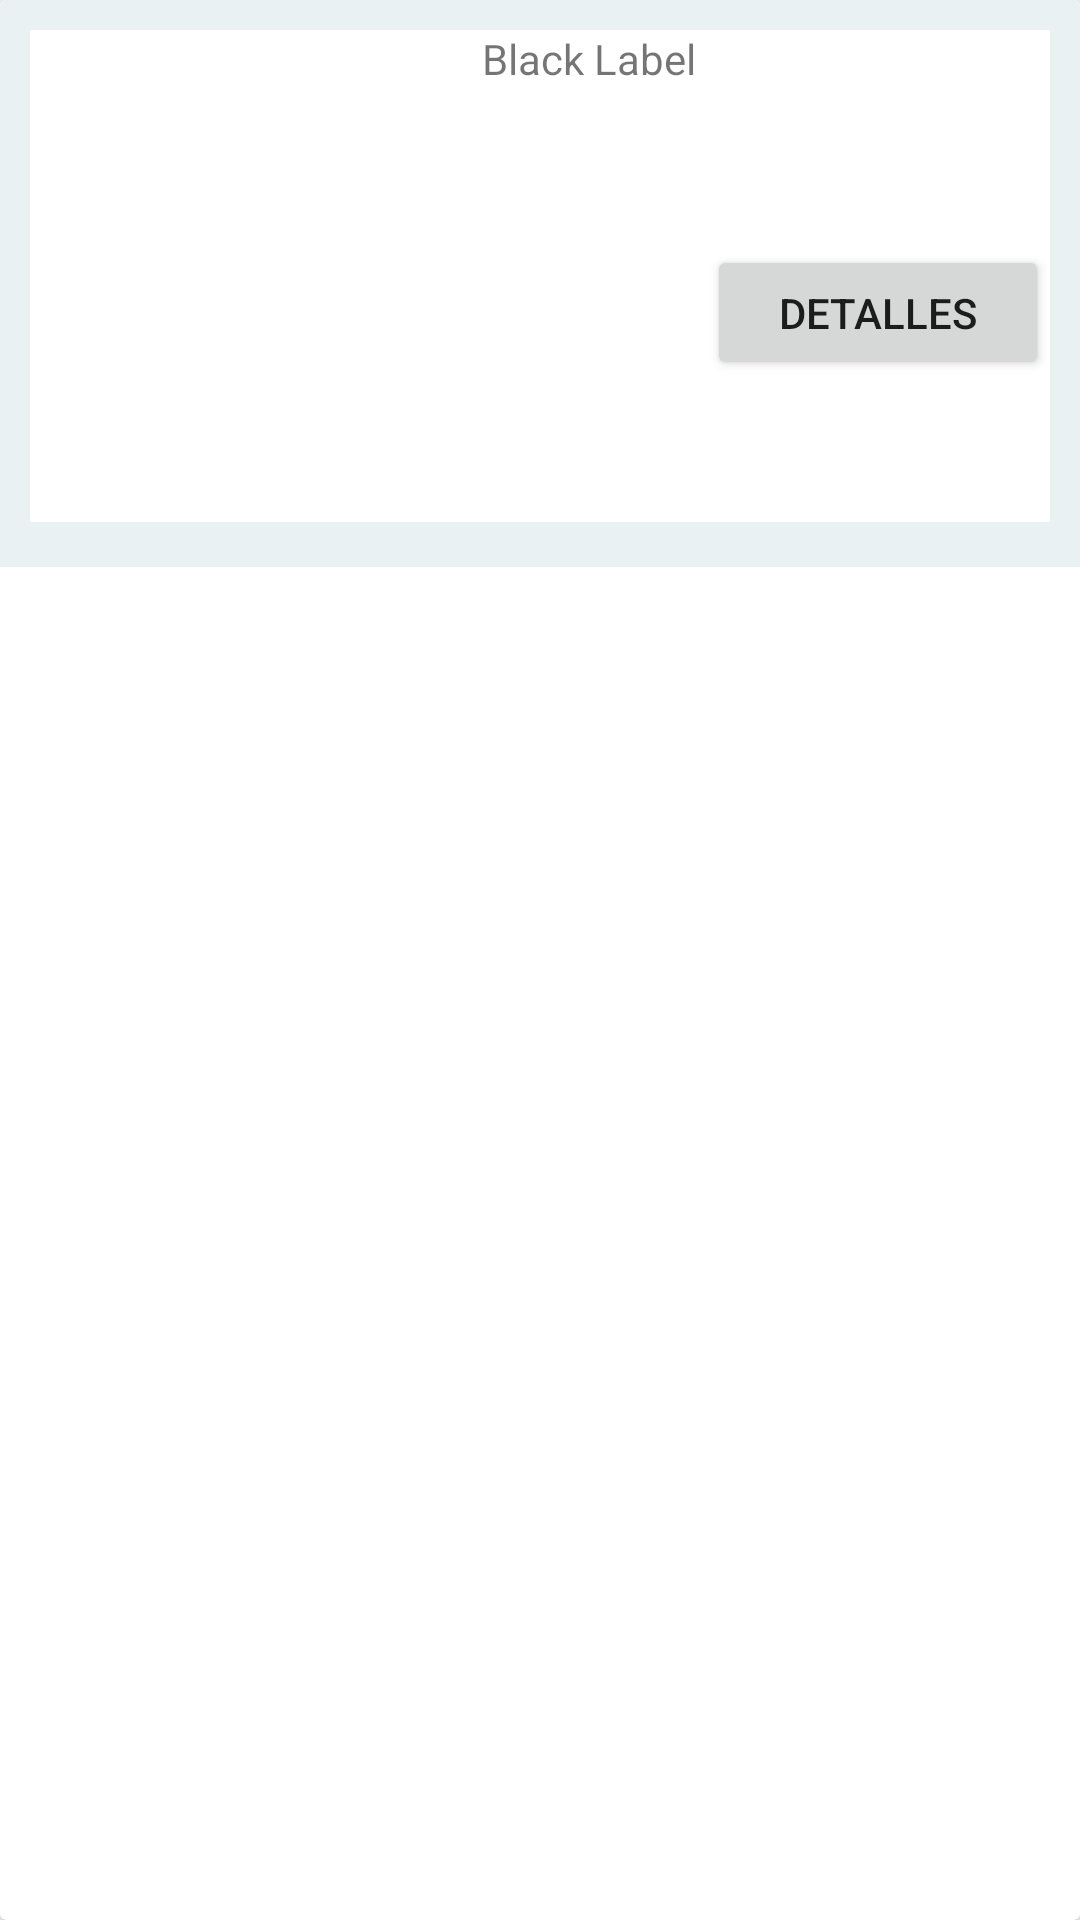

Produce the Android XML layout that renders to this screen, including the resource entries it uses.
<!-- AndroidManifest.xml: application theme Theme.Actividad_Login_Registro -->
<!-- res/layout/bebida_card.xml -->
<?xml version="1.0" encoding="utf-8"?>
<androidx.cardview.widget.CardView xmlns:android="http://schemas.android.com/apk/res/android"
    xmlns:tools="http://schemas.android.com/tools"
    xmlns:app="http://schemas.android.com/apk/res-auto"
    android:orientation="vertical"
    android:layout_width="match_parent"
    android:layout_height="match_parent">

    <LinearLayout
        android:layout_width="wrap_content"
        android:layout_height="189dp"
        android:background="@color/gris_claro"
        android:orientation="vertical"
        android:padding="10sp">

        <androidx.constraintlayout.widget.ConstraintLayout
            android:layout_width="372dp"
            android:layout_height="164dp"
            android:background="@color/blanco"
            app:layout_constraintBottom_toBottomOf="parent"
            app:layout_constraintEnd_toEndOf="parent"
            app:layout_constraintHorizontal_bias="0.5"
            app:layout_constraintStart_toStartOf="parent"
            app:layout_constraintTop_toTopOf="parent"
            tools:layout_editor_absoluteY="14dp">

            <TextView
                android:id="@+id/txtnombrebebida"
                android:layout_width="wrap_content"
                android:layout_height="wrap_content"
                android:text="Black Label"
                app:layout_constraintBottom_toTopOf="@+id/ivbebida"
                app:layout_constraintEnd_toEndOf="parent"
                app:layout_constraintHorizontal_bias="0.501"
                app:layout_constraintStart_toStartOf="parent"
                app:layout_constraintTop_toTopOf="parent"
                app:layout_constraintVertical_bias="0.28" />

            <ImageView
                android:id="@+id/ivbebida"
                android:layout_width="134dp"
                android:layout_height="136dp"
                android:scaleType="fitStart"
                android:scaleX="1"
                android:scaleY="1"
                app:layout_constraintBottom_toBottomOf="parent"
                app:layout_constraintEnd_toEndOf="parent"
                app:layout_constraintHorizontal_bias="0.085"
                app:layout_constraintStart_toStartOf="parent"
                app:layout_constraintTop_toTopOf="parent"
                app:layout_constraintVertical_bias="0.636"
                app:srcCompat="@drawable/black_label" />

            <Button
                android:id="@+id/bebidadetalles"
                android:layout_width="114dp"
                android:layout_height="45dp"
                android:layout_margin="20px"
                android:layout_weight="1"
                android:text="Detalles"
                app:layout_constraintBottom_toBottomOf="parent"
                app:layout_constraintEnd_toEndOf="parent"
                app:layout_constraintHorizontal_bias="0.895"
                app:layout_constraintStart_toStartOf="parent"
                app:layout_constraintTop_toTopOf="parent"
                app:layout_constraintVertical_bias="0.615" />

        </androidx.constraintlayout.widget.ConstraintLayout>


    </LinearLayout>

</androidx.cardview.widget.CardView>
<!-- resources referenced by this layout -->
<resources>
  <color name="blanco">#FFFFFFFF</color>
  <color name="gris_claro">#EAF1F3</color>
  <style name="Theme.Actividad_Login_Registro" parent="Theme.MaterialComponents.DayNight.NoActionBar"> // NoActionBarpara que no muestre la barra superior de la vista
          
          <item name="colorPrimary">@color/celeste</item>
          <item name="colorPrimaryVariant">@color/azul</item>
          <item name="colorOnPrimary">@color/black</item>
          
          <item name="colorSecondary">@color/teal_200</item>
          <item name="colorSecondaryVariant">@color/teal_700</item>
          <item name="colorOnSecondary">@color/celeste</item>
          
          <item name="android:statusBarColor" tools:targetApi="l">?attr/colorPrimaryVariant</item>
          
      </style>
  <color name="celeste">#69afff</color>
  <color name="azul">#2b7bff</color>
  <color name="black">#FF000000</color>
  <color name="teal_200">#FF03DAC5</color>
  <color name="teal_700">#FF018786</color>
</resources>
